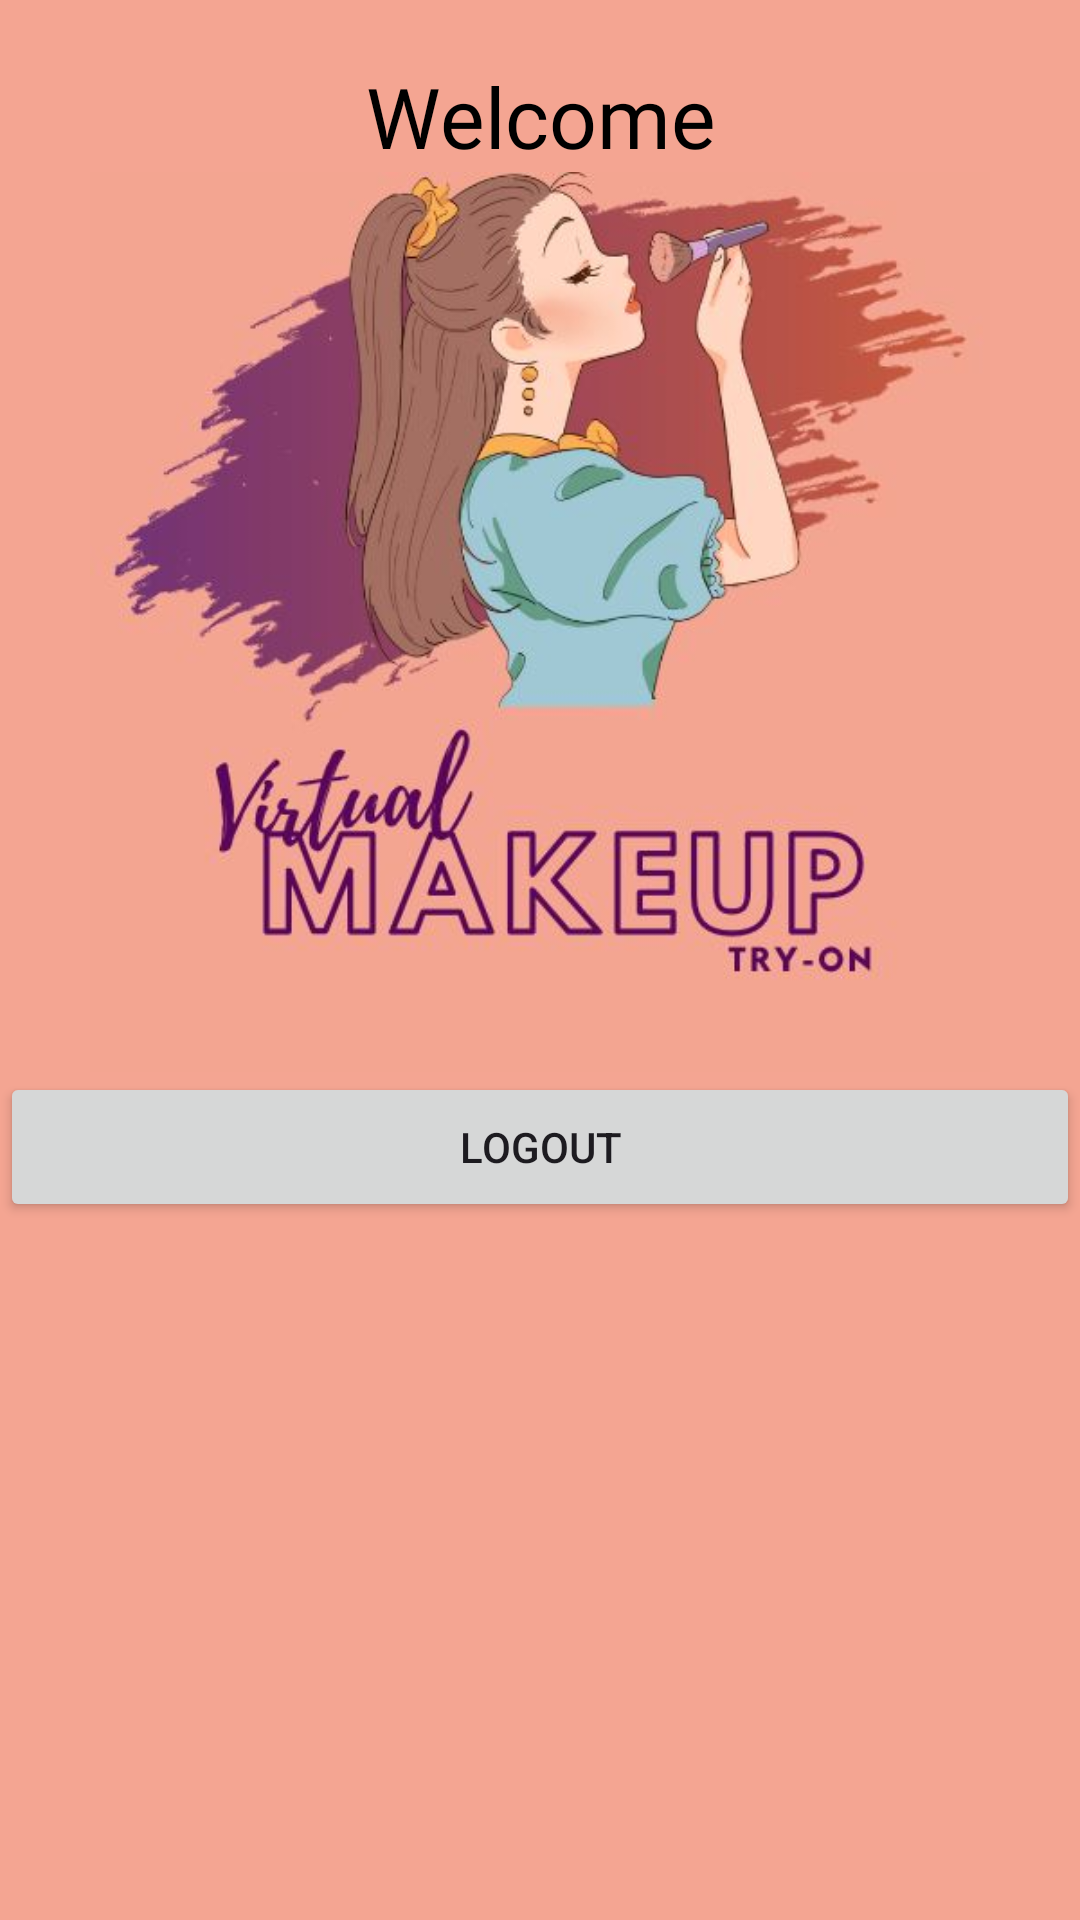

Produce the Android XML layout that renders to this screen, including the resource entries it uses.
<!-- AndroidManifest.xml: application theme Theme.VirtualMakeupTryonNew -->
<!-- res/layout/activity_sidebar2.xml -->
<?xml version="1.0" encoding="utf-8"?>
<com.google.android.material.navigation.NavigationView xmlns:android="http://schemas.android.com/apk/res/android"
    xmlns:app="http://schemas.android.com/apk/res-auto"
    android:layout_width="400dp"
    android:layout_height="match_parent"
    android:id="@+id/navigationView"
    android:background="#F4A592"
    android:layout_gravity="start"
    app:headerLayout="@layout/menu_header">


</com.google.android.material.navigation.NavigationView>
<!-- res/layout/menu_header.xml (included above) -->
<?xml version="1.0" encoding="utf-8"?>
<RelativeLayout xmlns:android="http://schemas.android.com/apk/res/android"
    android:layout_width="match_parent"
    android:layout_height="wrap_content"
    android:background="#F4A592">

    <LinearLayout
        android:layout_width="match_parent"
        android:layout_height="wrap_content"
        android:orientation="vertical">

        <TextView
            android:id="@+id/app_name"
            android:layout_width="match_parent"
            android:layout_height="wrap_content"
            android:layout_centerHorizontal="true"
            android:fontFamily="@font/poppins_bold"
            android:layout_marginTop="20dp"
            android:text="Welcome"
            android:textColor="#000000"
            android:textSize="28sp"
            android:textAlignment="center"/>

        <ImageView
            android:layout_width="match_parent"
            android:layout_height="300dp"
            android:src="@drawable/splashscreenlogo"
            />

        <Button
            android:layout_width="match_parent"
            android:layout_height="50dp"
            android:id="@+id/logout_btn"
            android:text="logout"
            android:textAllCaps="true"/>

    </LinearLayout>
</RelativeLayout>
<!-- resources referenced by this layout -->
<resources>
  <!-- drawable splashscreenlogo: jpg bitmap (drawable, 33987 bytes) -->
  <style name="Theme.VirtualMakeupTryonNew" parent="Base.Theme.VirtualMakeupTryonNew" />
  <style name="Base.Theme.VirtualMakeupTryonNew" parent="Theme.Material3.DayNight.NoActionBar">
          
          
          <item name="android:button">@color/pink</item>
      </style>
  <color name="pink">#F4A592</color>
</resources>
